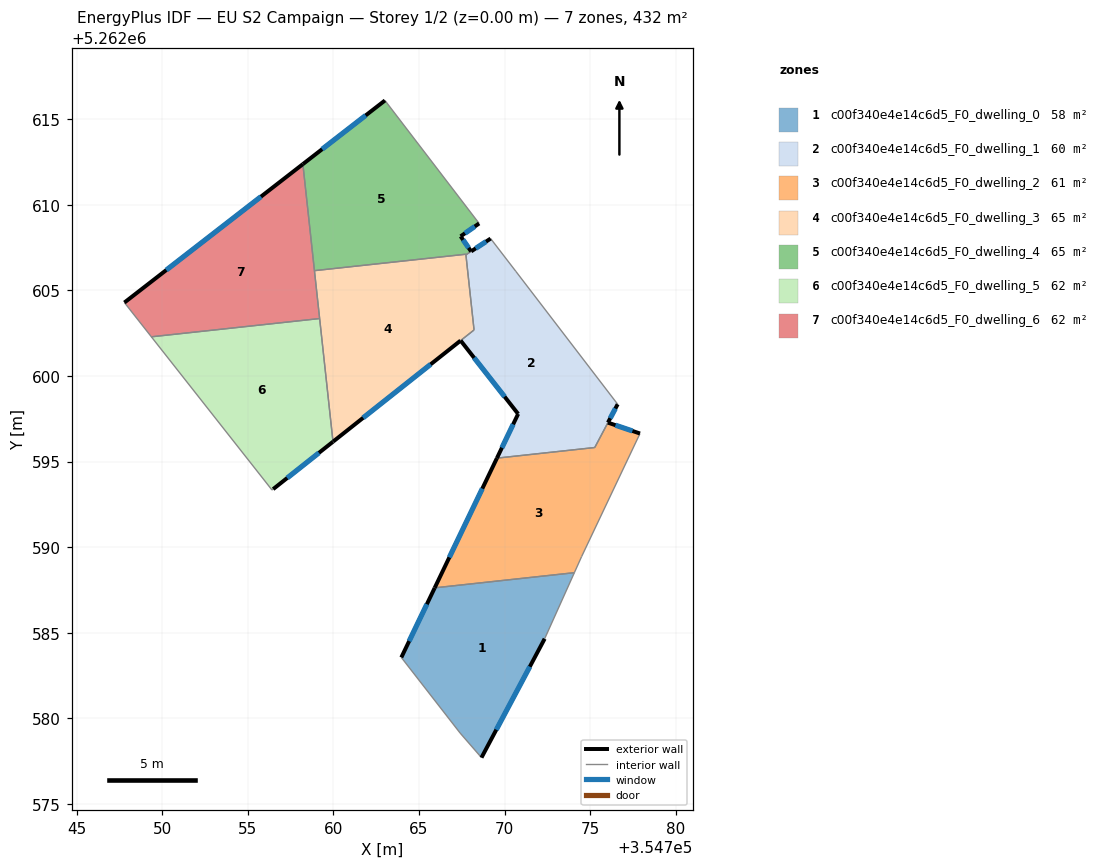
=== STOREY PLAN SPEC (per zone: floor XY polygon, exterior-wall plan segments, windows/doors) ===
zone 1: c00f340e4e14c6d5_F0_dwelling_0  (58.3 m²)
  floor: (354774.08, 5262588.51) (354772.34, 5262584.64) (354768.65, 5262577.70) (354767.41, 5262579.13) (354763.97, 5262583.55) (354765.92, 5262587.62)
  exterior wall: (354768.65, 5262577.70) – (354772.34, 5262584.64)  [7.9 m]
    window: (354769.52, 5262579.33) – (354771.48, 5262583.01)  [6.6 m²]
  exterior wall: (354765.92, 5262587.62) – (354763.97, 5262583.55)  [4.5 m]
    window: (354765.46, 5262586.66) – (354764.42, 5262584.51)  [3.8 m²]
  interior walls: 4
zone 2: c00f340e4e14c6d5_F0_dwelling_1  (59.6 m²)
  floor: (354770.66, 5262606.11) (354776.61, 5262598.35) (354775.27, 5262595.82) (354769.55, 5262595.20) (354770.79, 5262597.78) (354767.43, 5262602.07) (354768.22, 5262602.69) (354767.74, 5262607.08) (354768.05, 5262607.28) (354769.18, 5262608.03)
  exterior wall: (354770.79, 5262597.78) – (354769.55, 5262595.20)  [2.9 m]
    window: (354770.50, 5262597.18) – (354769.84, 5262595.81)  [2.4 m²]
  exterior wall: (354767.43, 5262602.07) – (354770.79, 5262597.78)  [5.4 m]
    window: (354768.22, 5262601.06) – (354770.00, 5262598.79)  [4.6 m²]
  exterior wall: (354769.18, 5262608.03) – (354768.05, 5262607.28)  [1.4 m]
    window: (354768.92, 5262607.86) – (354768.31, 5262607.46)  [1.1 m²]
  exterior wall: (354776.04, 5262597.28) – (354776.61, 5262598.35)  [1.2 m]
    window: (354776.17, 5262597.53) – (354776.47, 5262598.10)  [1.0 m²]
  interior walls: 7
zone 3: c00f340e4e14c6d5_F0_dwelling_2  (60.6 m²)
  floor: (354777.91, 5262596.64) (354774.50, 5262589.45) (354774.08, 5262588.51) (354765.92, 5262587.62) (354769.55, 5262595.20) (354775.27, 5262595.82) (354776.04, 5262597.28)
  exterior wall: (354777.91, 5262596.64) – (354776.04, 5262597.28)  [2.0 m]
    window: (354777.47, 5262596.79) – (354776.48, 5262597.13)  [1.7 m²]
  exterior wall: (354769.55, 5262595.20) – (354765.92, 5262587.62)  [8.4 m]
    window: (354768.70, 5262593.42) – (354766.77, 5262589.40)  [7.1 m²]
  interior walls: 5
zone 4: c00f340e4e14c6d5_F0_dwelling_3  (64.5 m²)
  floor: (354767.74, 5262607.12) (354768.22, 5262602.70) (354759.98, 5262596.17) (354759.97, 5262596.16) (354758.89, 5262606.16)
  exterior wall: (354759.98, 5262596.17) – (354767.43, 5262602.07)  [9.5 m]
    window: (354761.73, 5262597.55) – (354765.68, 5262600.68)  [8.0 m²]
  exterior wall: (354759.97, 5262596.16) – (354759.98, 5262596.17)  [0.0 m]
  interior walls: 6
zone 5: c00f340e4e14c6d5_F0_dwelling_4  (65.5 m²)
  floor: (354763.01, 5262616.10) (354768.51, 5262608.92) (354767.43, 5262608.16) (354768.04, 5262607.28) (354767.74, 5262607.08) (354767.74, 5262607.12) (354758.89, 5262606.16) (354758.21, 5262612.38)
  exterior wall: (354763.01, 5262616.10) – (354758.21, 5262612.38)  [6.1 m]
    window: (354761.88, 5262615.23) – (354759.34, 5262613.25)  [5.1 m²]
  exterior wall: (354767.43, 5262608.16) – (354768.51, 5262608.92)  [1.3 m]
    window: (354767.69, 5262608.34) – (354768.26, 5262608.74)  [1.1 m²]
  exterior wall: (354768.04, 5262607.28) – (354767.43, 5262608.16)  [1.1 m]
    window: (354767.90, 5262607.49) – (354767.58, 5262607.96)  [0.9 m²]
  interior walls: 5
zone 6: c00f340e4e14c6d5_F0_dwelling_5  (61.7 m²)
  floor: (354759.19, 5262603.36) (354759.97, 5262596.16) (354756.47, 5262593.39) (354756.41, 5262593.34) (354749.36, 5262602.29)
  exterior wall: (354756.47, 5262593.39) – (354759.97, 5262596.16)  [4.5 m]
    window: (354757.30, 5262594.04) – (354759.15, 5262595.51)  [3.8 m²]
  interior walls: 4
zone 7: c00f340e4e14c6d5_F0_dwelling_6  (61.7 m²)
  floor: (354758.21, 5262612.38) (354759.19, 5262603.36) (354749.36, 5262602.29) (354747.78, 5262604.29)
  exterior wall: (354758.21, 5262612.38) – (354747.78, 5262604.29)  [13.2 m]
    window: (354755.76, 5262610.48) – (354750.23, 5262606.19)  [11.1 m²]
  interior walls: 4

=== DERIVED (storey summary) ===
Building: EU S2 Campaign
Storey: 1 of 2  (floor level z = 0.00 m)
Storey gross floor area: 431.9 m²
Zones on this storey: 7
  - c00f340e4e14c6d5_F0_dwelling_0: floor 58.3 m²; exterior wall 12.4 m (37.1 m²); 2 window(s) 10.4 m²; WWR 28.1%
  - c00f340e4e14c6d5_F0_dwelling_1: floor 59.6 m²; exterior wall 10.9 m (32.7 m²); 4 window(s) 9.2 m²; WWR 28.1%
  - c00f340e4e14c6d5_F0_dwelling_2: floor 60.6 m²; exterior wall 10.4 m (31.2 m²); 2 window(s) 8.8 m²; WWR 28.1%
  - c00f340e4e14c6d5_F0_dwelling_3: floor 64.5 m²; exterior wall 9.5 m (28.5 m²); 1 window(s) 8.0 m²; WWR 28.1%
  - c00f340e4e14c6d5_F0_dwelling_4: floor 65.5 m²; exterior wall 8.5 m (25.4 m²); 3 window(s) 7.1 m²; WWR 28.1%
  - c00f340e4e14c6d5_F0_dwelling_5: floor 61.7 m²; exterior wall 4.5 m (13.4 m²); 1 window(s) 3.8 m²; WWR 28.1%
  - c00f340e4e14c6d5_F0_dwelling_6: floor 61.7 m²; exterior wall 13.2 m (39.6 m²); 1 window(s) 11.1 m²; WWR 28.1%
Zone adjacency (shared interzone walls):
  - c00f340e4e14c6d5_F0_dwelling_0 ↔ c00f340e4e14c6d5_F0_dwelling_2
  - c00f340e4e14c6d5_F0_dwelling_1 ↔ c00f340e4e14c6d5_F0_dwelling_2
  - c00f340e4e14c6d5_F0_dwelling_1 ↔ c00f340e4e14c6d5_F0_dwelling_3
  - c00f340e4e14c6d5_F0_dwelling_1 ↔ c00f340e4e14c6d5_F0_dwelling_4
  - c00f340e4e14c6d5_F0_dwelling_3 ↔ c00f340e4e14c6d5_F0_dwelling_4
  - c00f340e4e14c6d5_F0_dwelling_3 ↔ c00f340e4e14c6d5_F0_dwelling_5
  - c00f340e4e14c6d5_F0_dwelling_3 ↔ c00f340e4e14c6d5_F0_dwelling_6
  - c00f340e4e14c6d5_F0_dwelling_4 ↔ c00f340e4e14c6d5_F0_dwelling_6
  - c00f340e4e14c6d5_F0_dwelling_5 ↔ c00f340e4e14c6d5_F0_dwelling_6